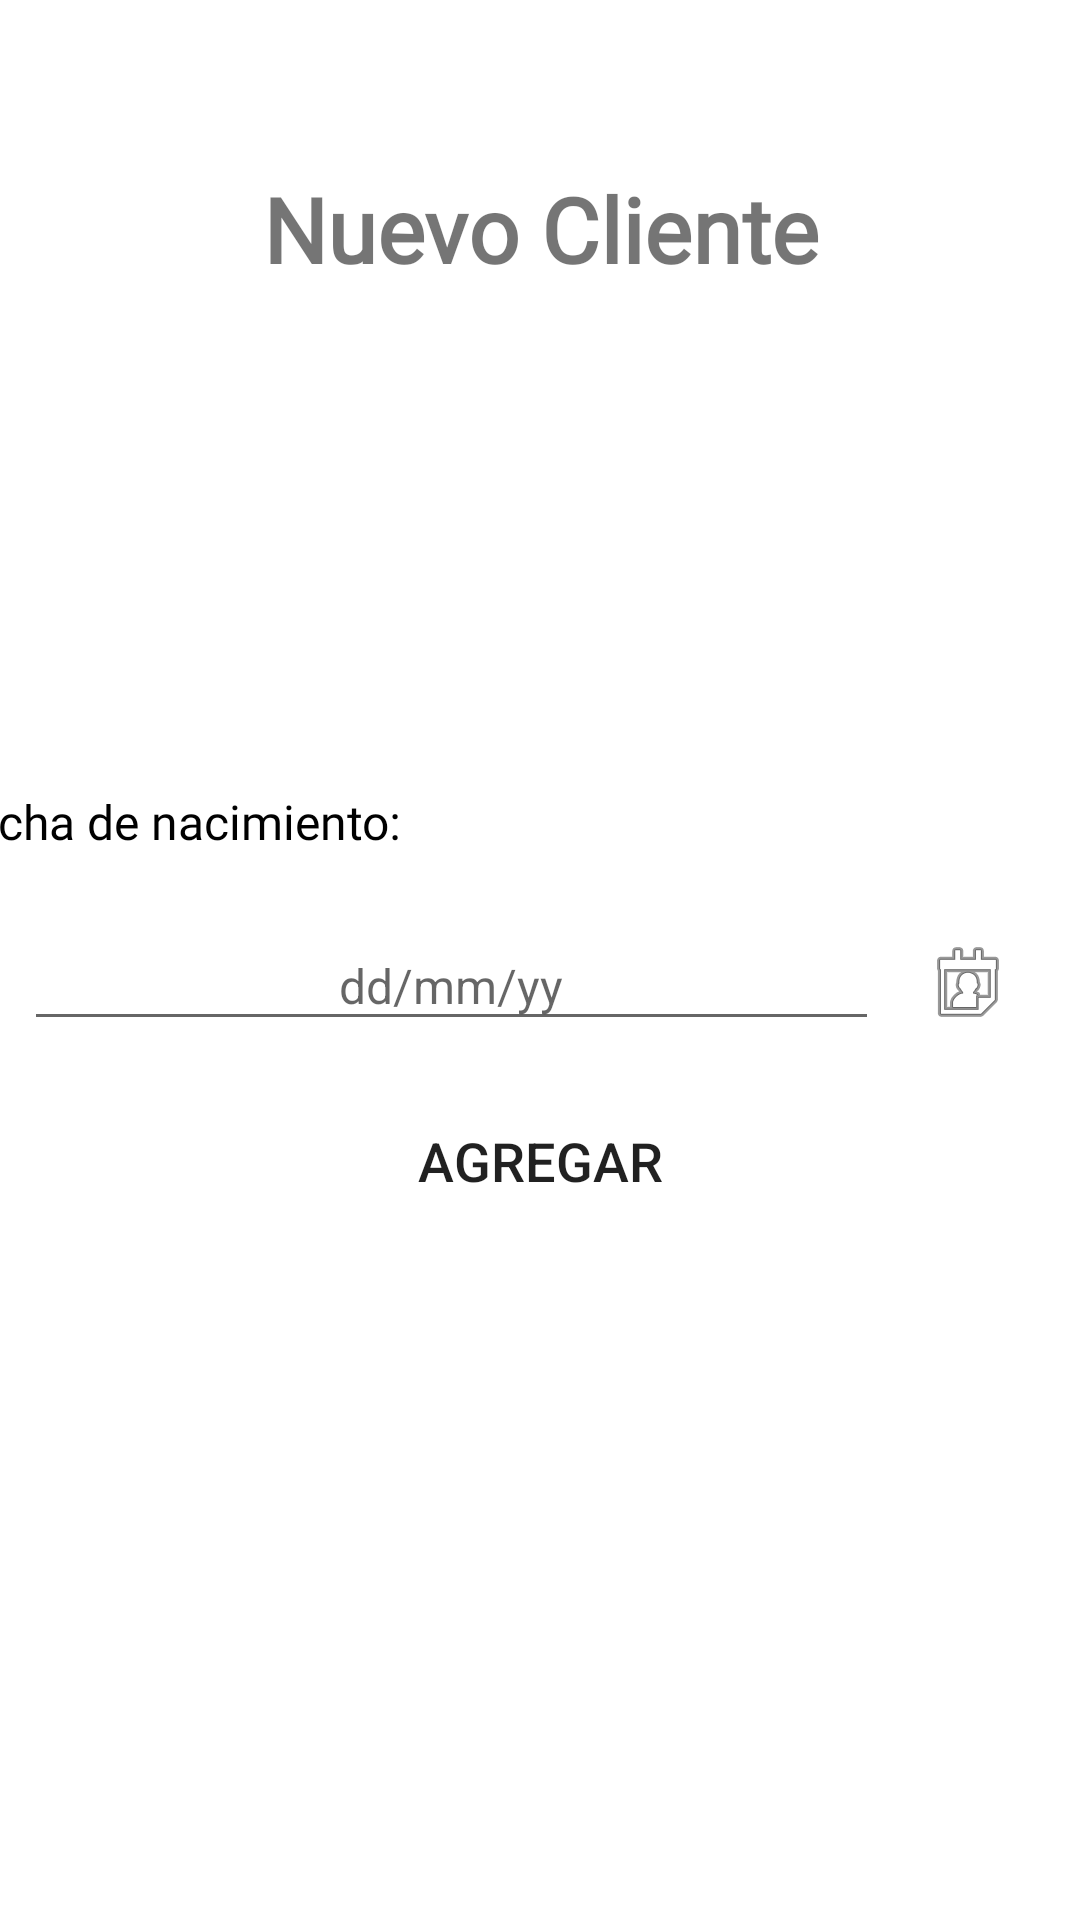

This screen was rendered from an Android layout file. Write that file and the resources it references.
<!-- AndroidManifest.xml: application theme AppTheme -->
<!-- res/layout/fragment_clientes.xml -->
<?xml version="1.0" encoding="utf-8"?>
<FrameLayout xmlns:android="http://schemas.android.com/apk/res/android"
    xmlns:app="http://schemas.android.com/apk/res-auto"
    xmlns:tools="http://schemas.android.com/tools"
    android:layout_width="match_parent"
    android:layout_height="match_parent"
    tools:context=".ui.home.HomeFragment">

    <androidx.constraintlayout.widget.ConstraintLayout
    android:id="@+id/frag_clientes"
    android:layout_width="match_parent"
    android:layout_height="match_parent"
    android:background="@color/white"
    android:paddingTop="?attr/actionBarSize">

        <TextView
            android:id="@+id/tv_nuevocliente"
            android:layout_width="match_parent"
            android:layout_height="wrap_content"
            android:fontFamily="@font/nunito_extralight"
            android:text="@string/nuevo_cliente"
            android:textAlignment="center"
            android:textColor="@color/chocolate"
            android:textSize="30sp"
            android:textStyle="bold"
            app:layout_constraintEnd_toEndOf="parent"
            app:layout_constraintStart_toStartOf="parent"
            app:layout_constraintTop_toTopOf="parent" />

        <EditText
            android:id="@+id/et_nombreCliente"
            android:layout_width="match_parent"
            android:layout_height="wrap_content"
            android:layout_marginStart="8dp"
            android:layout_marginTop="16dp"
            android:layout_marginEnd="8dp"
            android:autofillHints=""
            android:background="@drawable/form_bt_circle"
            android:fontFamily="@font/nunito_extralight"
            android:hint="@string/digitar_nombre"
            android:textColor="@android:color/white"
            android:textColorHint="@android:color/white"
            android:textSize="16sp"
            android:textStyle="bold"
            app:layout_constraintEnd_toEndOf="parent"
            app:layout_constraintStart_toStartOf="parent"
            app:layout_constraintTop_toBottomOf="@+id/tv_nuevocliente" />

        <EditText
            android:id="@+id/et_CorreoCliente"
            android:layout_width="match_parent"
            android:layout_height="wrap_content"
            android:layout_marginStart="8dp"
            android:layout_marginTop="16dp"
            android:layout_marginEnd="8dp"
            android:autofillHints=""
            android:background="@drawable/form_bt_circle"
            android:fontFamily="@font/nunito_extralight"
            android:hint="@string/digitar_correo"
            android:inputType="textEmailAddress"
            android:textColor="@android:color/white"
            android:textColorHint="@android:color/white"
            android:textSize="16sp"
            android:textStyle="bold"
            app:layout_constraintEnd_toEndOf="parent"
            app:layout_constraintStart_toStartOf="parent"
            app:layout_constraintTop_toBottomOf="@+id/et_nombreCliente" />

        <EditText
            android:id="@+id/et_celularCliente"
            android:layout_width="match_parent"
            android:layout_height="wrap_content"
            android:layout_marginStart="8dp"
            android:layout_marginTop="16dp"
            android:layout_marginEnd="8dp"
            android:background="@drawable/form_bt_circle"
            android:fontFamily="@font/nunito_extralight"
            android:hint="@string/celular_cliente"
            android:inputType="phone"
            android:textColor="@android:color/white"
            android:textColorHint="@android:color/white"
            android:textSize="16sp"
            android:textStyle="bold"
            app:layout_constraintEnd_toEndOf="parent"
            app:layout_constraintStart_toStartOf="parent"
            app:layout_constraintTop_toBottomOf="@+id/et_CorreoCliente" />

        <EditText
            android:id="@+id/et_direccionCliente"
            android:layout_width="match_parent"
            android:layout_height="wrap_content"
            android:layout_marginStart="8dp"
            android:layout_marginTop="16dp"
            android:layout_marginEnd="8dp"
            android:background="@drawable/form_bt_circle"
            android:fontFamily="@font/nunito_extralight"
            android:hint="@string/direccion_cliente"
            android:inputType="text"
            android:textColor="@android:color/white"
            android:textColorHint="@android:color/white"
            android:textSize="16sp"
            android:textStyle="bold"
            app:layout_constraintEnd_toEndOf="parent"
            app:layout_constraintStart_toStartOf="parent"
            app:layout_constraintTop_toBottomOf="@+id/et_celularCliente" />

        <TextView
            android:id="@+id/textView"
            android:layout_width="397dp"
            android:layout_height="28dp"
            android:layout_marginStart="8dp"
            android:layout_marginTop="16dp"
            android:layout_marginEnd="8dp"
            android:fontFamily="@font/nunito_extralight"
            android:text="@string/tv_fecha"
            android:textColor="@android:color/black"
            android:textSize="16sp"
            app:layout_constraintEnd_toEndOf="parent"
            app:layout_constraintStart_toStartOf="parent"
            app:layout_constraintTop_toBottomOf="@+id/et_direccionCliente" />

        <EditText
            android:id="@+id/tvFecha"
            android:layout_width="285dp"
            android:layout_height="40dp"
            android:layout_marginStart="8dp"
            android:layout_marginTop="16dp"
            android:layout_weight="1"
            android:focusable="false"
            android:hint="@string/hint_fecha"
            android:inputType="date"
            android:textAlignment="center"
            android:textSize="16sp"
            app:layout_constraintStart_toStartOf="parent"
            app:layout_constraintTop_toBottomOf="@+id/textView" />

        <ImageButton
            android:id="@+id/iv_calendar"
            android:layout_width="89dp"
            android:layout_height="41dp"
            android:layout_marginTop="16dp"
            android:layout_marginEnd="8dp"
            android:layout_weight="0.4"
            android:background="@color/colormio"
            app:layout_constraintEnd_toEndOf="parent"
            app:layout_constraintStart_toEndOf="@+id/tvFecha"
            app:layout_constraintTop_toBottomOf="@+id/textView"
            app:srcCompat="@android:drawable/ic_menu_my_calendar"
            tools:ignore="ContentDescription" />

        <Button
            android:id="@+id/bt_agregarcliente"
            android:layout_width="wrap_content"
            android:layout_height="wrap_content"
            android:layout_gravity="center"
            android:layout_marginStart="8dp"
            android:layout_marginTop="16dp"
            android:layout_marginEnd="8dp"
            android:background="@drawable/form_bt_circle"
            android:padding="10dp"
            android:text="@string/agregar_cliente"
            android:textColor="@color/chocolate"
            android:textSize="18sp"
            app:layout_constraintEnd_toEndOf="parent"
            app:layout_constraintStart_toStartOf="parent"
            app:layout_constraintTop_toBottomOf="@+id/tvFecha" />


    </androidx.constraintlayout.widget.ConstraintLayout>

</FrameLayout>
<!-- resources referenced by this layout -->
<resources>
  <string name="agregar_cliente">AGREGAR</string>
  <string name="celular_cliente">Ingrese celular</string>
  <string name="digitar_correo">Correo electronico</string>
  <string name="digitar_nombre">Nombre</string>
  <string name="direccion_cliente">Direccion del Cliente</string>
  <string name="hint_fecha">dd/mm/yy</string>
  <string name="nuevo_cliente">Nuevo Cliente</string>
  <string name="tv_fecha">"Fecha de nacimiento:"</string>
  <style name="AppTheme" parent="Theme.AppCompat.Light.DarkActionBar">
          
          <item name="colorPrimary">#BD6C25</item>
          <item name="colorPrimaryDark">#BD5800</item>
          <item name="colorAccent">#EC9C57</item>
      </style>
  <!-- not gathered from this repository: default colours our renderer supplied (Android Studio template values) -->
  <color name="white">#FFFFFFFF</color>
</resources>
